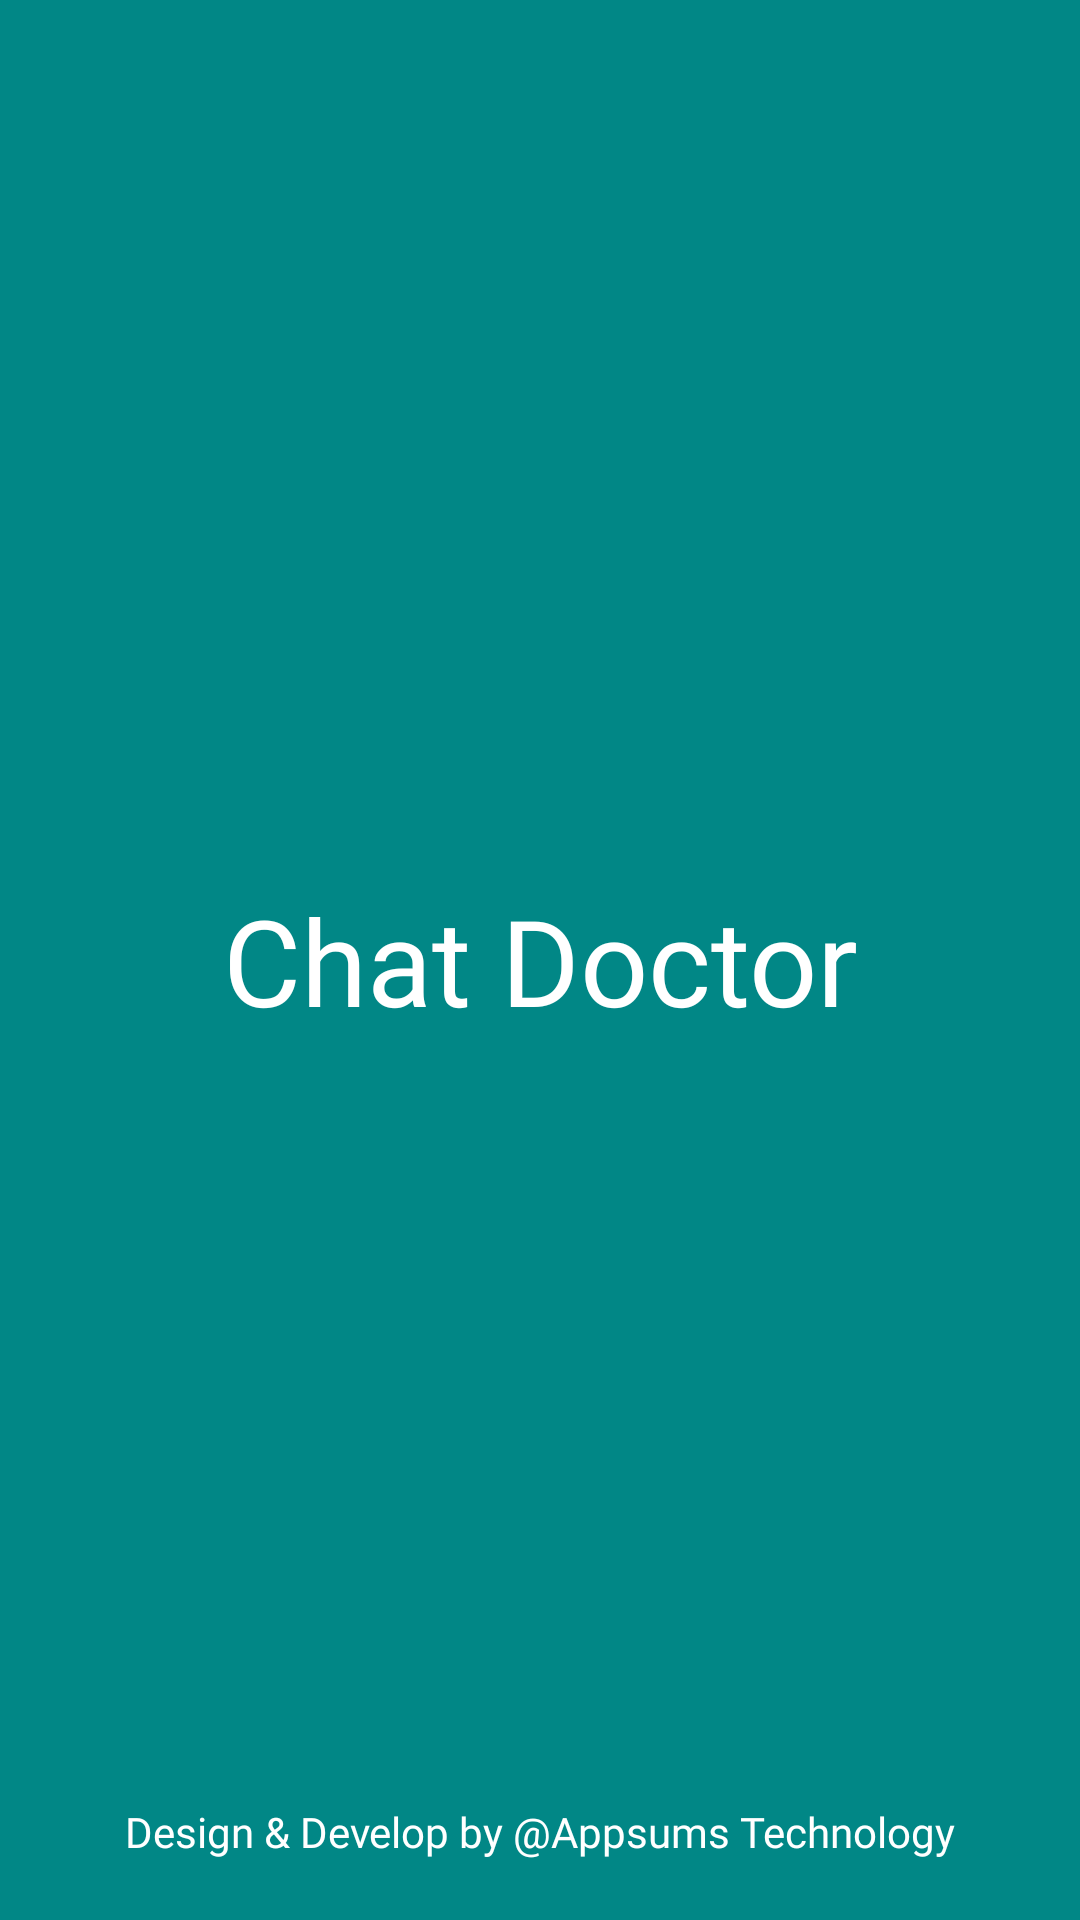

This screen was rendered from an Android layout file. Write that file and the resources it references.
<!-- AndroidManifest.xml: application theme Theme.ChatDoctor -->
<!-- res/layout/activity_splash.xml -->
<?xml version="1.0" encoding="utf-8"?>
<androidx.constraintlayout.widget.ConstraintLayout xmlns:android="http://schemas.android.com/apk/res/android"
    xmlns:app="http://schemas.android.com/apk/res-auto"
    xmlns:tools="http://schemas.android.com/tools"
    android:layout_width="match_parent"
    android:layout_height="match_parent"
    android:background="@color/teal_700"
    tools:context=".Splash">

    <androidx.appcompat.widget.AppCompatTextView
        android:id="@+id/tvChatDoctor"
        android:layout_width="match_parent"
        android:layout_height="wrap_content"
        android:fontFamily="@font/montserrat_bold"
        android:gravity="center"
        android:text="@string/app_name"
        android:textColor="@color/white"
        android:textSize="40sp"
        app:layout_constraintEnd_toEndOf="parent"
        app:layout_constraintStart_toStartOf="parent"
        app:layout_constraintTop_toTopOf="parent"
        app:layout_constraintBottom_toBottomOf="parent"/>

    <androidx.appcompat.widget.AppCompatTextView
        android:layout_width="match_parent"
        android:layout_height="wrap_content"
        android:layout_marginBottom="20dp"
        android:fontFamily="@font/montserrat_semibold"
        android:gravity="center"
        android:text="@string/design_develop"
        android:textColor="@color/white"
        app:layout_constraintBottom_toBottomOf="parent"
        app:layout_constraintEnd_toEndOf="parent"
        app:layout_constraintStart_toStartOf="parent" />

</androidx.constraintlayout.widget.ConstraintLayout>
<!-- resources referenced by this layout -->
<resources>
  <color name="teal_700">#FF018786</color>
  <color name="white">#FFFFFFFF</color>
  <string name="app_name">Chat Doctor</string>
  <string name="design_develop">Design &amp; Develop by @Appsums Technology</string>
  <style name="Theme.ChatDoctor" parent="Theme.MaterialComponents.DayNight.NoActionBar">
          
          <item name="colorPrimary">@color/purple_500</item>
          <item name="colorPrimaryVariant">@color/purple_700</item>
          <item name="colorOnPrimary">@color/white</item>
          
          <item name="colorSecondary">@color/teal_200</item>
          <item name="colorSecondaryVariant">@color/teal_700</item>
          <item name="colorOnSecondary">@color/black</item>
          
          <item name="android:statusBarColor" tools:targetApi="l">@color/teal_700</item>
          
      </style>
  <color name="purple_500">#FF6200EE</color>
  <color name="purple_700">#FF3700B3</color>
  <color name="teal_200">#FF03DAC5</color>
  <color name="black">#FF000000</color>
</resources>
